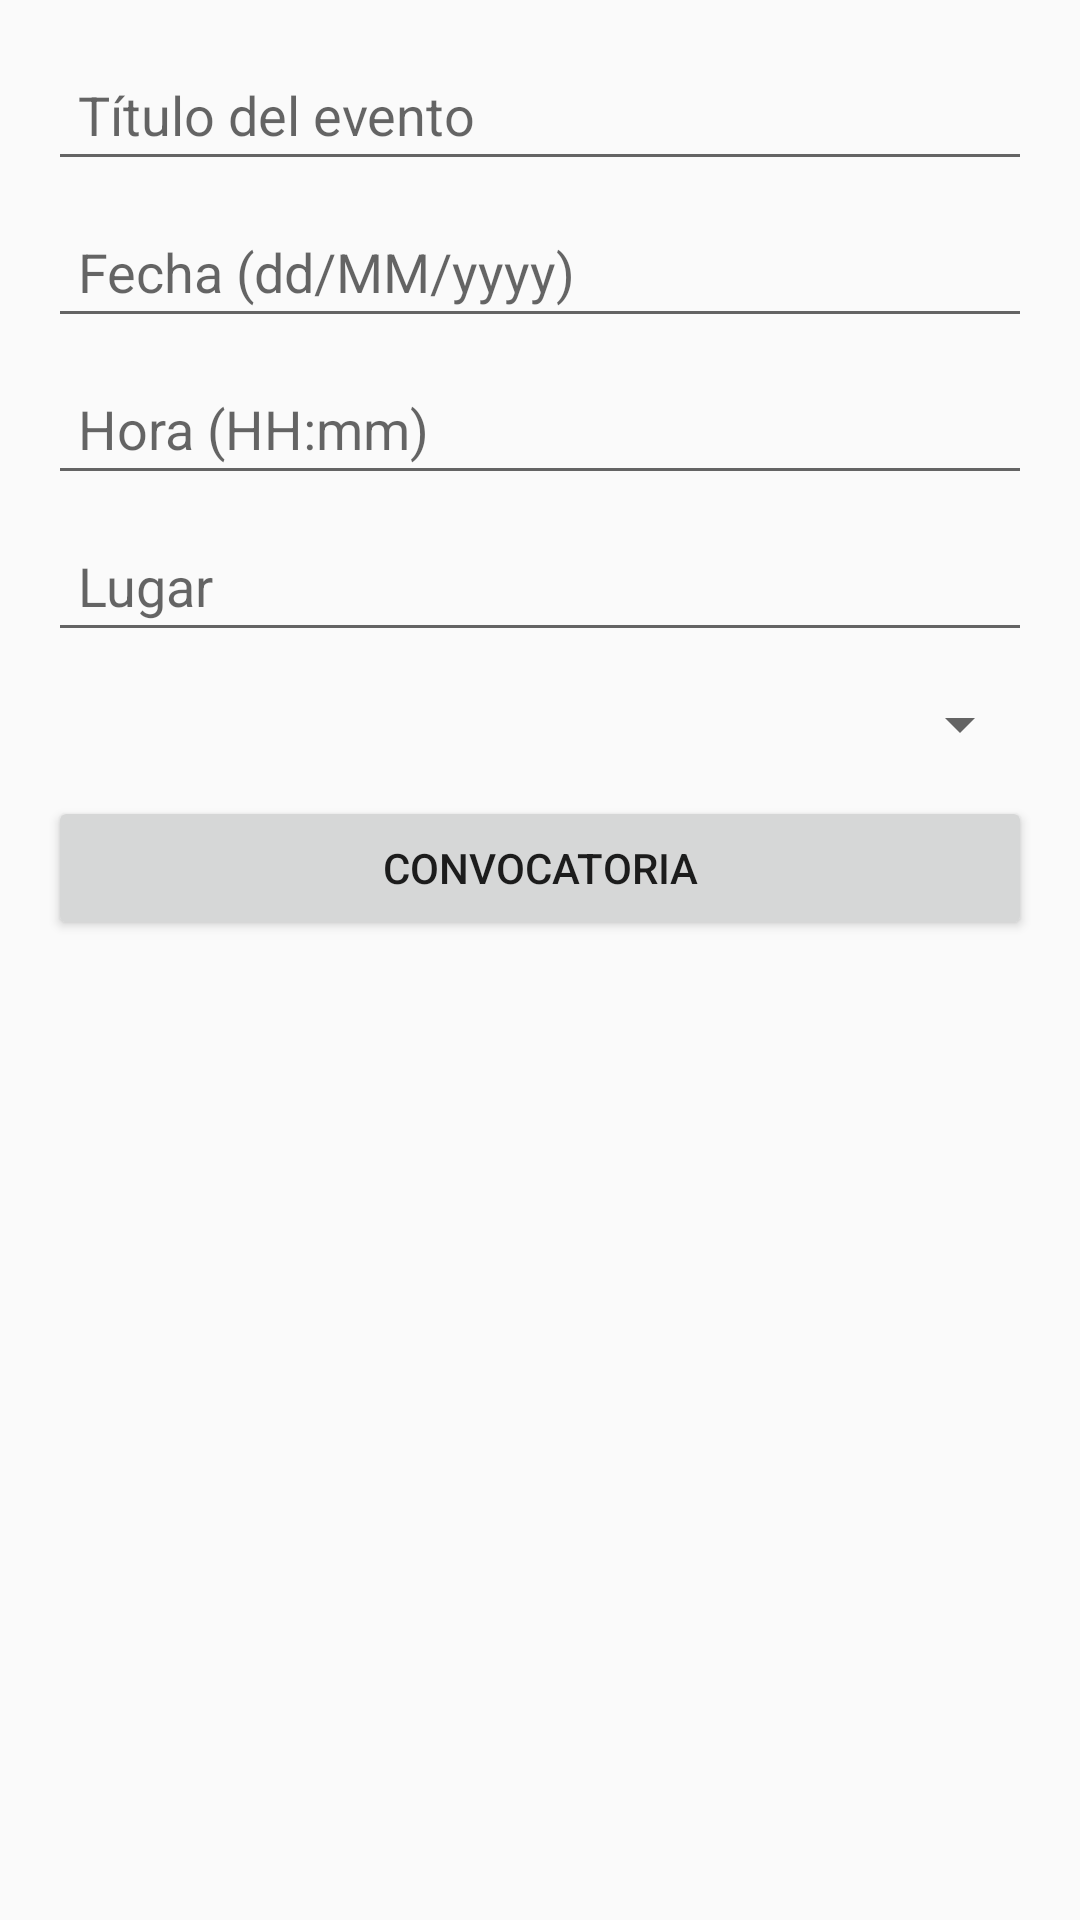

Write the Android layout XML for this screen, with the resource values it uses.
<!-- AndroidManifest.xml: application theme Theme.TManager -->
<!-- res/layout/dialog_evento.xml -->
<?xml version="1.0" encoding="utf-8"?>
<ScrollView xmlns:android="http://schemas.android.com/apk/res/android"
    android:layout_width="match_parent"
    android:layout_height="wrap_content">

    <LinearLayout
        android:layout_width="match_parent"
        android:layout_height="wrap_content"
        android:orientation="vertical"
        android:padding="16dp">

        <EditText
            android:id="@+id/edtTitulo"
            android:layout_width="match_parent"
            android:layout_height="wrap_content"
            android:hint="Título del evento"
            android:inputType="text"
            android:padding="10dp"/>

        <EditText
            android:id="@+id/edtFecha"
            android:layout_width="match_parent"
            android:layout_height="wrap_content"
            android:hint="Fecha (dd/MM/yyyy)"
            android:focusable="false"
            android:clickable="true"
            android:padding="10dp"
            android:layout_marginTop="8dp"/>

        <EditText
            android:id="@+id/edtHora"
            android:layout_width="match_parent"
            android:layout_height="wrap_content"
            android:hint="Hora (HH:mm)"
            android:focusable="false"
            android:clickable="true"
            android:padding="10dp"
            android:layout_marginTop="8dp"/>

        <EditText
            android:id="@+id/edtLugar"
            android:layout_width="match_parent"
            android:layout_height="wrap_content"
            android:hint="Lugar"
            android:inputType="text"
            android:padding="10dp"
            android:layout_marginTop="8dp"/>

        <Spinner
            android:id="@+id/spinnerTipo"
            android:layout_width="match_parent"
            android:layout_height="wrap_content"
            android:layout_marginTop="12dp"/>

        
        <LinearLayout
            android:id="@+id/layoutPartido"
            android:layout_width="match_parent"
            android:layout_height="wrap_content"
            android:orientation="vertical"
            android:visibility="gone"
            android:layout_marginTop="12dp">

            <TextView
                android:layout_width="match_parent"
                android:layout_height="wrap_content"
                android:text="Datos del Partido"
                android:textSize="16sp"
                android:textStyle="bold"
                android:layout_marginBottom="8dp" />

            <EditText
                android:id="@+id/edtMiEquipo"
                android:layout_width="match_parent"
                android:layout_height="wrap_content"
                android:hint="Mi equipo"
                android:inputType="text"
                android:padding="10dp"
                android:enabled="false"/>

            <EditText
                android:id="@+id/edtRival"
                android:layout_width="match_parent"
                android:layout_height="wrap_content"
                android:hint="Equipo rival"
                android:inputType="text"
                android:padding="10dp"
                android:layout_marginTop="8dp"/>

            <ImageView
                android:id="@+id/imgEscudoRival"
                android:layout_width="100dp"
                android:layout_height="100dp"
                android:layout_marginTop="8dp"
                android:scaleType="centerCrop"
                android:background="@drawable/circle_mask"
                android:src="@android:drawable/ic_menu_gallery"
                android:padding="6dp"/>

            <Spinner
                android:id="@+id/spinnerLocalVisitante"
                android:layout_width="match_parent"
                android:layout_height="wrap_content"
                android:layout_marginTop="8dp"/>
        </LinearLayout>

        
        <Button
            android:id="@+id/btnConvocatoria"
            android:layout_width="match_parent"
            android:layout_height="wrap_content"
            android:text="Convocatoria"
            android:layout_marginTop="12dp"/>

        <LinearLayout
            android:id="@+id/layoutConvocatoria"
            android:layout_width="match_parent"
            android:layout_height="wrap_content"
            android:orientation="vertical"
            android:visibility="gone"
            android:layout_marginTop="8dp"
            android:padding="8dp"
            android:background="#F5F5F5">

            <LinearLayout
                android:layout_width="match_parent"
                android:layout_height="wrap_content"
                android:orientation="horizontal"
                android:gravity="end">
            </LinearLayout>

            <LinearLayout
                android:id="@+id/playersContainer"
                android:layout_width="match_parent"
                android:layout_height="wrap_content"
                android:orientation="vertical"
                android:layout_marginTop="6dp"/>
        </LinearLayout>

    </LinearLayout>
</ScrollView>
<!-- resources referenced by this layout -->
<resources>
  <style name="Theme.TManager" parent="Theme.AppCompat.Light.NoActionBar">
          <item name="android:statusBarColor">@color/mi_color_barra_estado</item>
          <item name="colorPrimary">@color/purple_500</item>
          <item name="colorPrimaryDark">@color/purple_700</item>
          <item name="colorAccent">@color/teal_200</item>
      </style>
  <color name="mi_color_barra_estado">#1A0026</color>
  <color name="purple_500">#FF6200EE</color>
  <color name="purple_700">#FF3700B3</color>
  <color name="teal_200">#00E676</color>
</resources>
